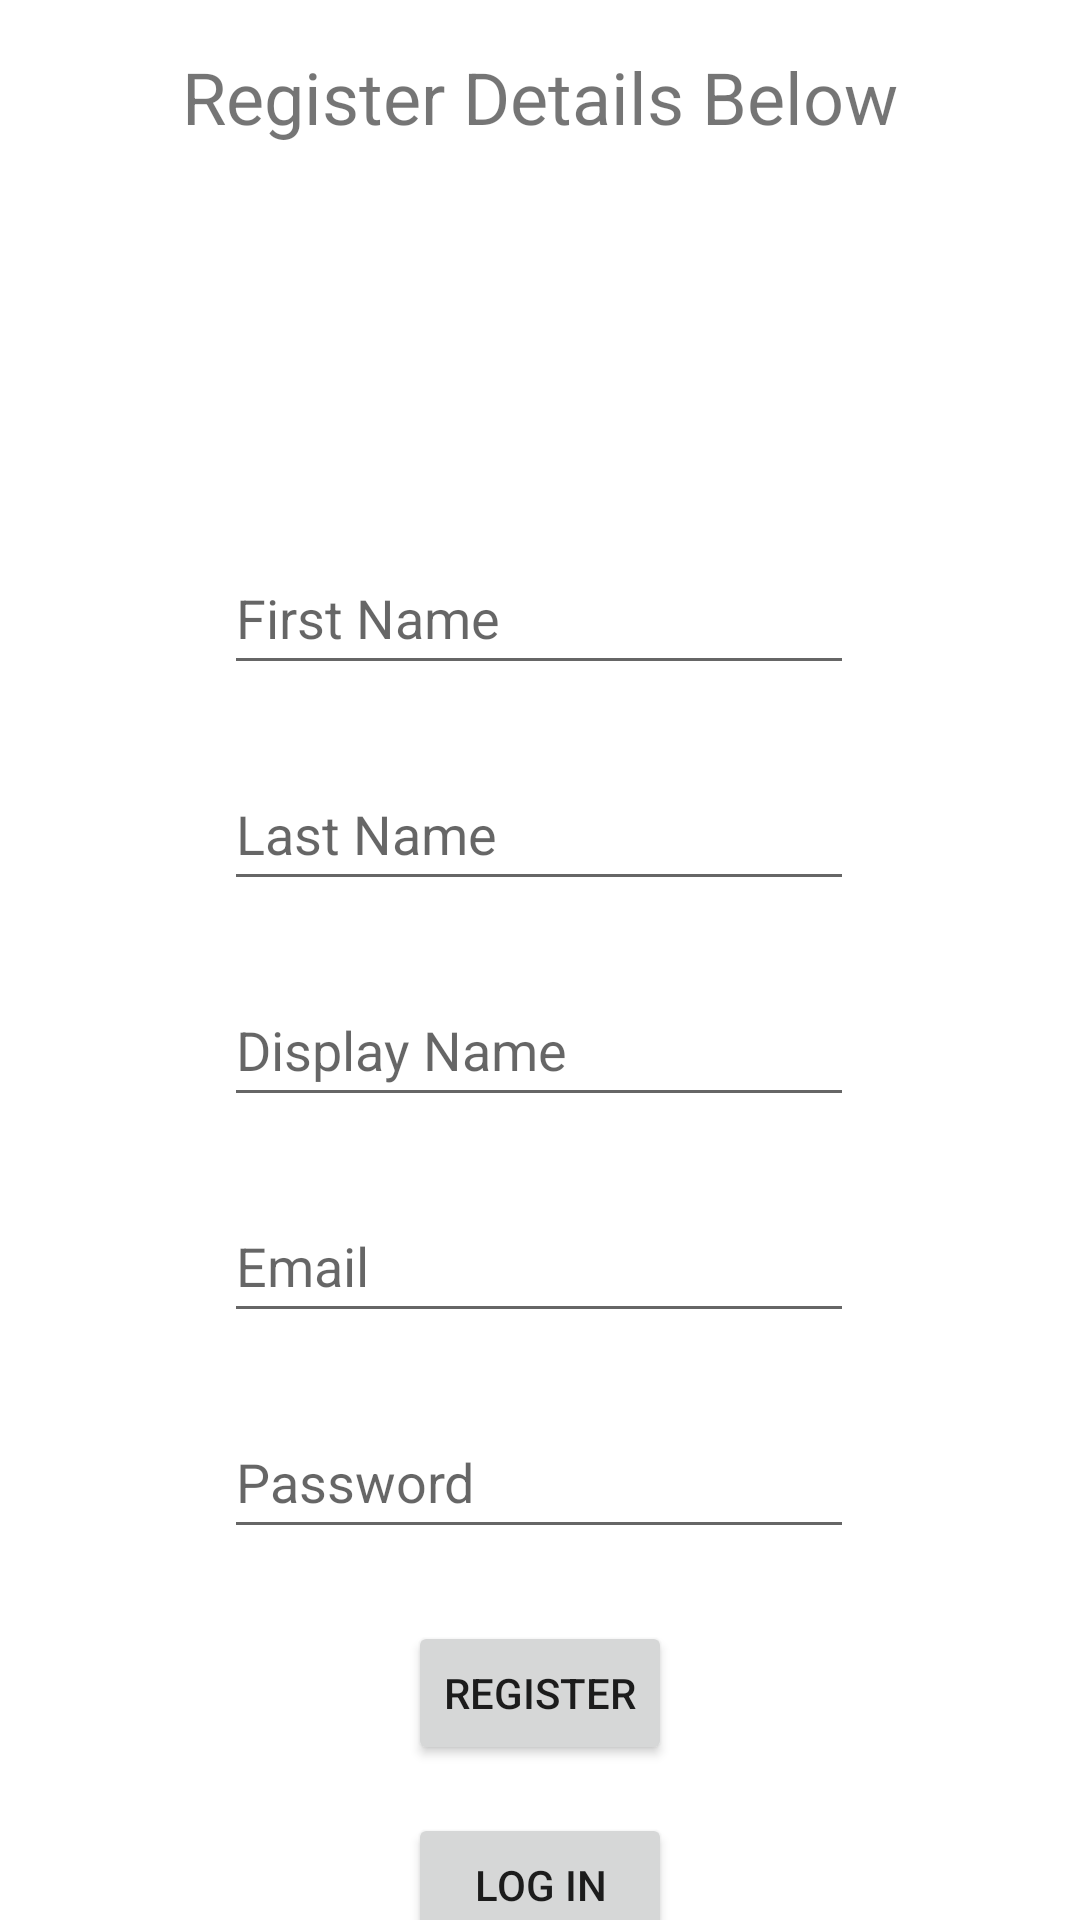

The Android layout XML behind this screen, and the referenced resources:
<!-- AndroidManifest.xml: application theme Theme.InClassAssignments -->
<!-- res/layout/fragment_in_class08_register.xml -->
<?xml version="1.0" encoding="utf-8"?>
<androidx.constraintlayout.widget.ConstraintLayout xmlns:android="http://schemas.android.com/apk/res/android"
    xmlns:app="http://schemas.android.com/apk/res-auto"
    xmlns:tools="http://schemas.android.com/tools"
    android:layout_width="match_parent"
    android:layout_height="match_parent"
    tools:context=".InClass08and09.InClass08Register">

    <EditText
        android:id="@+id/editTextFirstName"
        android:layout_width="wrap_content"
        android:layout_height="wrap_content"
        android:layout_marginTop="16dp"
        android:ems="10"
        android:hint="First Name"
        android:inputType="textPersonName"
        android:minHeight="48dp"
        app:layout_constraintEnd_toEndOf="parent"
        app:layout_constraintHorizontal_bias="0.497"
        app:layout_constraintStart_toStartOf="parent"
        app:layout_constraintTop_toBottomOf="@+id/imageViewProfileRegister" />

    <EditText
        android:id="@+id/editTextLastName"
        android:layout_width="wrap_content"
        android:layout_height="wrap_content"
        android:layout_marginTop="24dp"
        android:ems="10"
        android:hint="Last Name"
        android:inputType="textPersonName"
        android:minHeight="48dp"
        app:layout_constraintEnd_toEndOf="@+id/editTextFirstName"
        app:layout_constraintStart_toStartOf="@+id/editTextFirstName"
        app:layout_constraintTop_toBottomOf="@+id/editTextFirstName" />

    <EditText
        android:id="@+id/editTextDisplayName"
        android:layout_width="wrap_content"
        android:layout_height="wrap_content"
        android:layout_marginTop="24dp"
        android:ems="10"
        android:hint="Display Name"
        android:inputType="textPersonName"
        android:minHeight="48dp"
        app:layout_constraintEnd_toEndOf="@+id/editTextLastName"
        app:layout_constraintStart_toStartOf="@+id/editTextLastName"
        app:layout_constraintTop_toBottomOf="@+id/editTextLastName" />

    <EditText
        android:id="@+id/editTextEmailAddress"
        android:layout_width="wrap_content"
        android:layout_height="wrap_content"
        android:layout_marginTop="24dp"
        android:ems="10"
        android:hint="Email"
        android:inputType="textEmailAddress"
        android:minHeight="48dp"
        app:layout_constraintEnd_toEndOf="@+id/editTextDisplayName"
        app:layout_constraintStart_toStartOf="@+id/editTextDisplayName"
        app:layout_constraintTop_toBottomOf="@+id/editTextDisplayName" />

    <EditText
        android:id="@+id/editTextPassword"
        android:layout_width="wrap_content"
        android:layout_height="wrap_content"
        android:layout_marginTop="24dp"
        android:ems="10"
        android:hint="Password"
        android:inputType="textPassword"
        android:minHeight="48dp"
        app:layout_constraintEnd_toEndOf="@+id/editTextEmailAddress"
        app:layout_constraintStart_toStartOf="@+id/editTextEmailAddress"
        app:layout_constraintTop_toBottomOf="@+id/editTextEmailAddress" />

    <TextView
        android:id="@+id/textViewRegister"
        android:layout_width="wrap_content"
        android:layout_height="wrap_content"
        android:layout_marginTop="16dp"
        android:text="Register Details Below"
        android:textSize="24sp"
        app:layout_constraintEnd_toEndOf="parent"
        app:layout_constraintStart_toStartOf="parent"
        app:layout_constraintTop_toTopOf="parent" />

    <Button
        android:id="@+id/buttonRegisterNewUser"
        android:layout_width="wrap_content"
        android:layout_height="wrap_content"
        android:layout_marginTop="24dp"
        android:text="@string/buttonRegister"
        app:layout_constraintEnd_toEndOf="parent"
        app:layout_constraintStart_toStartOf="parent"
        app:layout_constraintTop_toBottomOf="@+id/editTextPassword" />

    <Button
        android:id="@+id/buttonLoginFromRegister"
        android:layout_width="wrap_content"
        android:layout_height="wrap_content"
        android:layout_marginTop="16dp"
        android:text="@string/ButtonLogin"
        app:layout_constraintEnd_toEndOf="@+id/buttonRegisterNewUser"
        app:layout_constraintStart_toStartOf="@+id/buttonRegisterNewUser"
        app:layout_constraintTop_toBottomOf="@+id/buttonRegisterNewUser" />

    <ImageView
        android:id="@+id/imageViewProfileRegister"
        android:layout_width="100dp"
        android:layout_height="100dp"
        android:layout_marginTop="16dp"
        app:layout_constraintEnd_toEndOf="parent"
        app:layout_constraintStart_toStartOf="parent"
        app:layout_constraintTop_toBottomOf="@+id/textViewRegister"
        tools:src="@tools:sample/avatars" />
</androidx.constraintlayout.widget.ConstraintLayout>
<!-- resources referenced by this layout -->
<resources>
  <string name="ButtonLogin">Log In</string>
  <string name="buttonRegister">Register</string>
  <style name="Theme.InClassAssignments" parent="Theme.MaterialComponents.DayNight.DarkActionBar">
          
          <item name="colorPrimary">@color/purple_500</item>
          <item name="colorPrimaryVariant">@color/purple_700</item>
          <item name="colorOnPrimary">@color/white</item>
          
          <item name="colorSecondary">@color/teal_200</item>
          <item name="colorSecondaryVariant">@color/teal_700</item>
          <item name="colorOnSecondary">@color/black</item>
          
          <item name="android:statusBarColor" tools:targetApi="l">?attr/colorPrimaryVariant</item>
          
      </style>
  <!-- not gathered from this repository: default colours our renderer supplied (Android Studio template values) -->
  <color name="purple_500">#FF6200EE</color>
  <color name="purple_700">#FF3700B3</color>
  <color name="teal_200">#FF03DAC5</color>
  <color name="teal_700">#FF018786</color>
  <color name="black">#FF000000</color>
  <color name="white">#FFFFFFFF</color>
</resources>
